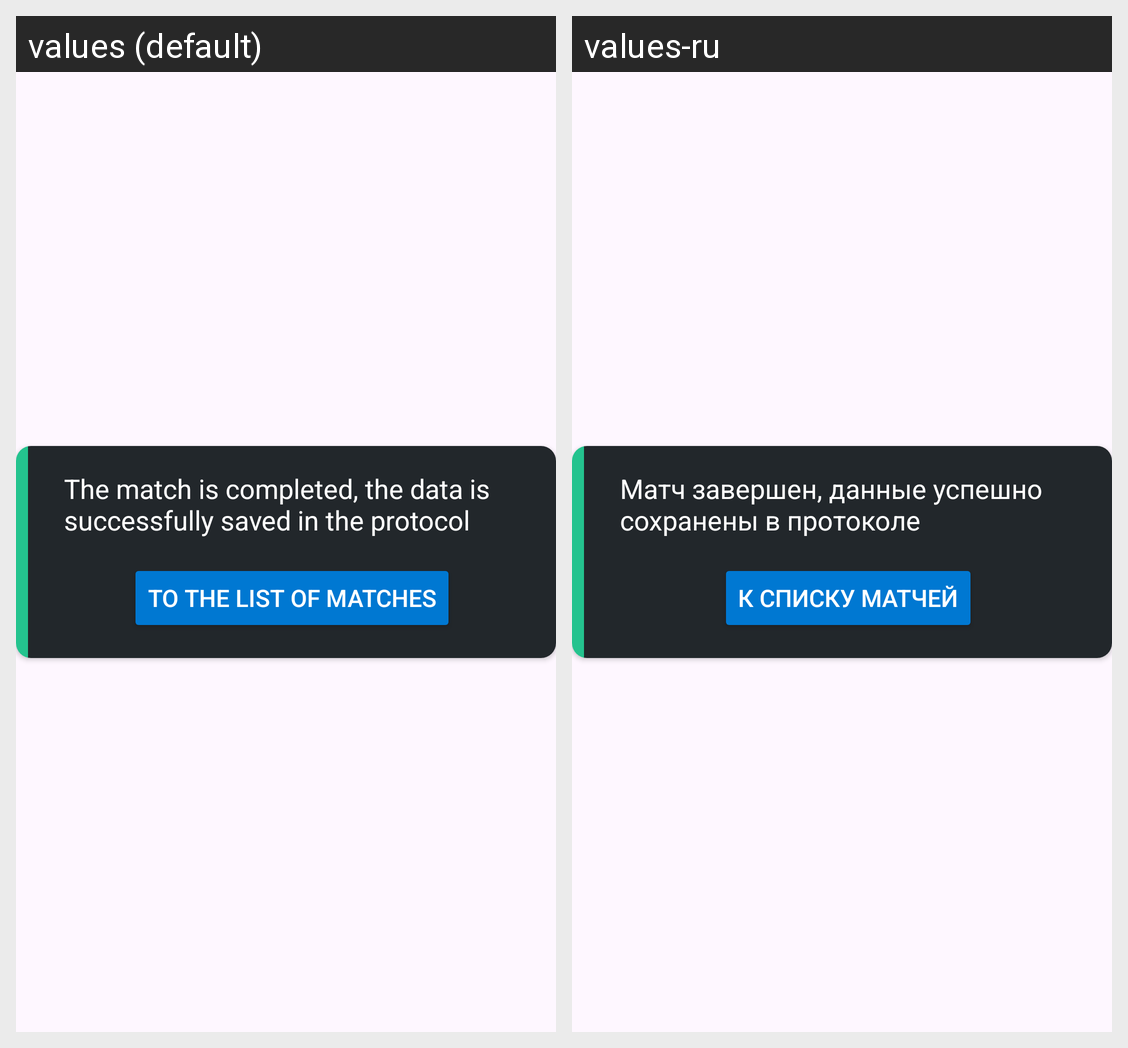

Translations of the strings shown on this Android screen, per locale in the grid:
Android screen res/layout/match_progress_end_snackbar.xml rendered under 2 locales, left to right: values (default), values-ru. Device: Nexus 5 (rendered at 1080×1920; each locale shown at half size, 540×960, under a caption strip naming it); theme Theme.SportSoft.
Strings drawn on this screen, with the default value and each locale's value (text and hints the layout hard-codes, and strings that could not be matched under every locale, appear in the picture but are not listed):

TheMatchIsCompleted
  values: The match is completed, the data is successfully saved in the protocol
  values-ru: Матч завершен, данные успешно сохранены в протоколе

ToTheListOfMatches
  values: To the list of matches
  values-ru: К списку матчей
